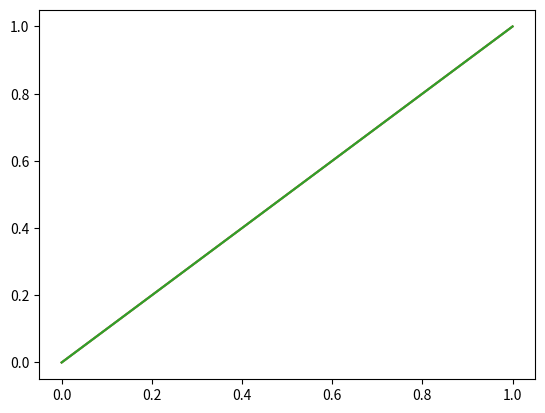

The matplotlib source for this figure:
from scipy.interpolate import make_interp_spline
import numpy as np

class PhaseGenerator():

    def __init__(self):
        return

    def phase(self, time):

        # Base class...
        return



class LinearPhaseGenerator(PhaseGenerator):

    def __init__(self, phaseVelocity = 1.0):

        PhaseGenerator.__init__(self)
        self.phaseVelocity = phaseVelocity


    def phase(self, time):

        phase = np.array(time) * self.phaseVelocity

        return phase

class SmoothPhaseGenerator(PhaseGenerator):

    def __init__(self, duration = 1):

        PhaseGenerator.__init__(self)
        self.duration = duration

        l, r = [(1, 0.0), (2, 0.0)], [(1, 0.0), (2, 0.0)]

        self.bsplinef = make_interp_spline([0, self.duration], [0, 1], bc_type=(l, r), k=5)



    def phase(self, time):
        phase = self.bsplinef(time)

        return phase


class RhythmicPhaseGenerator(PhaseGenerator):

    def __init__(self, phasePeriod = 1.0, useModulo = False ):
        PhaseGenerator.__init__(self)
        self.phasePeriod = phasePeriod
        self.useModulo = useModulo

    def phase(self, time):

        phase = time / self.phasePeriod
        if (self.useModulo):
            phase = np.mod(phase, 1.0)

        return phase



class ExpDecayPhaseGenerator(PhaseGenerator):

    def __init__(self, duration = 1, alphaPhase = 2):

        PhaseGenerator.__init__(self)

        self.tau =  1.0 / duration
        self.alphaPhase = alphaPhase

    def phase(self, time):

        time = time * self.tau

        phase = np.exp(- time * self.alphaPhase)

        return phase

if __name__ == "__main__":

    import matplotlib.pyplot as plt
    import numpy as np
    phaseGenerator = LinearPhaseGenerator()
    time = np.linspace(0,1, 100)
    phase = phaseGenerator.phase(time)

    plt.figure()
    plt.plot(time, phase)
    # plt.hold(True)

    phaseGenerator.tau = 2
    phase = phaseGenerator.phase(time)
    plt.plot(time, phase)

    phaseGenerator.tau = 0.5
    phase = phaseGenerator.phase(time)
    plt.plot(time, phase)

    plt.show()


    print('PhaseGeneration Done')

